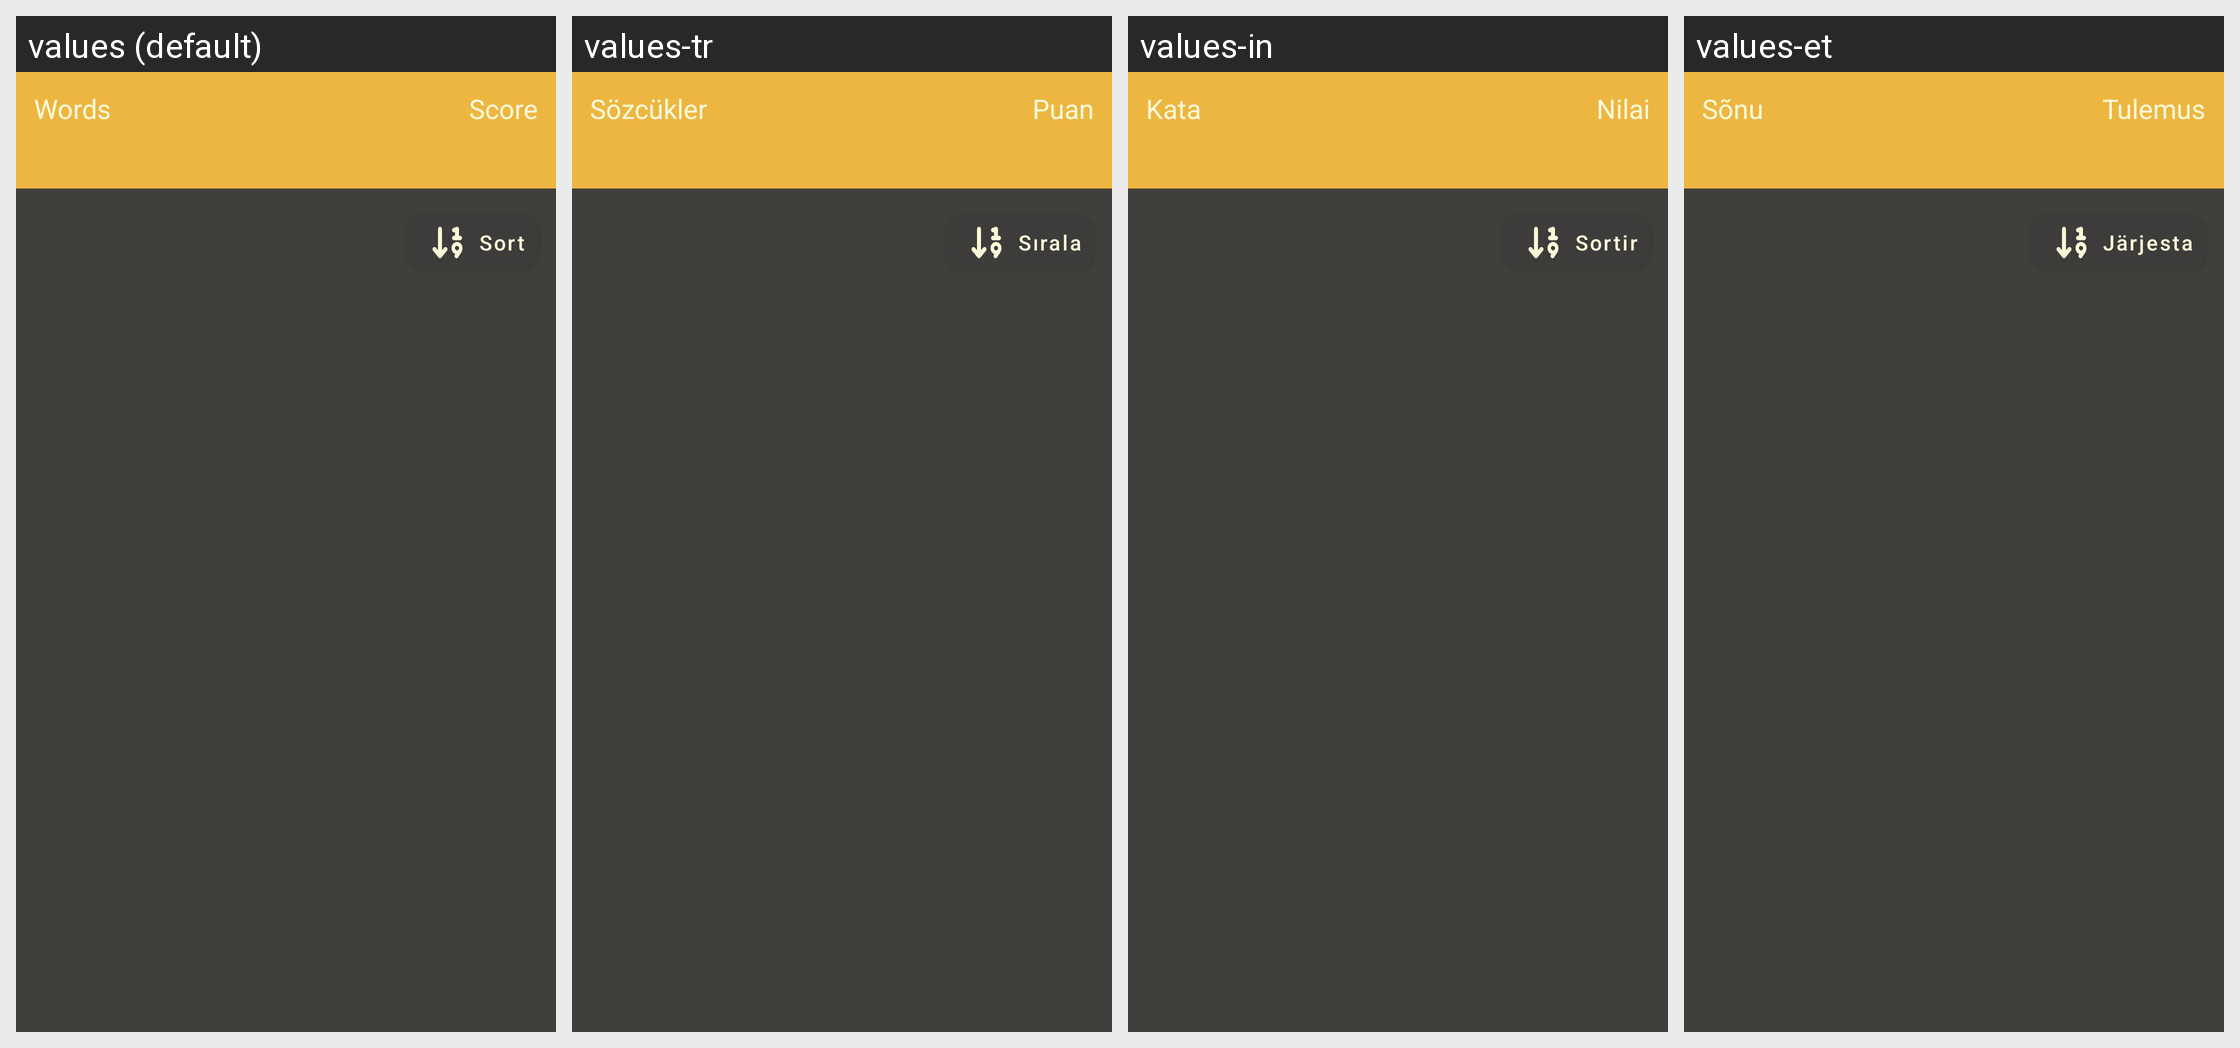

Strings drawn on this Android screen and how each of the app's shown locales translates them:
Android screen res/layout/score_found_words.xml rendered under 4 locales, left to right: values (default), values-tr, values-in, values-et. Device: Nexus 5 (rendered at 1080×1920; each locale shown at half size, 540×960, under a caption strip naming it); theme AppTheme.Dark.
Other locales in the repository, not shown: values-ar, values-bg, values-bn, values-ca, values-cs, values-da, values-de, values-el, values-eo, values-es, values-fa, values-fi, values-fr, values-he, values-hi, values-hr, values-hu, values-it, values-ja, values-kmr, values-lt, values-mr, values-nb-rNO, values-nl, values-pl, values-pt, values-pt-rBR, values-pt-rPT, values-ru, values-sat, values-sk, values-sv, values-ta, values-th, values-uk, values-vi, values-zh-rCN, values-zh-rTW.
Strings drawn on this screen, with the default value and each locale's value (text and hints the layout hard-codes, and strings that could not be matched under every locale, appear in the picture but are not listed):

words
  values: Words
  values-tr: Sözcükler
  values-in: Kata
  values-et: Sõnu

score
  values: Score
  values-tr: Puan
  values-in: Nilai
  values-et: Tulemus

sort
  values: Sort
  values-tr: Sırala
  values-in: Sortir
  values-et: Järjesta
